Run: headless pygame with SDL's dummy video driver; simulated clock (each Clock.tick advances the game by its frame time, no real sleeping); random seed 0; keys injected as events and as key.get_pressed() state; no mouse input.
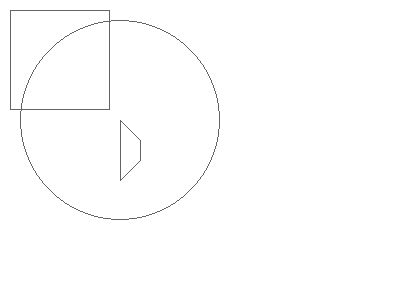
Frame 1 of 4 · flips 1–60 · no input
Frame 2 of 4 · flips 61–180 · tapped SPACE, RETURN · held RIGHT (→), D · screen unchanged from frame 1, image omitted
Frame 3 of 4 · flips 181–300 · held DOWN (↓), S · screen unchanged from frame 2, image omitted
Frame 4 of 4 · flips 301–420 · held LEFT (←), A, UP (↑), W · screen unchanged from frame 3, image omitted

The pygame program that drew these frames:

import pygame

pygame.init()
screen = pygame.display.set_mode((400, 300))
done = False
clock = pygame.time.Clock()

while not done:
    for event in pygame.event.get():
        if event.type == pygame.QUIT:
            done = True
            pygame.quit()

    screen.fill((255, 255, 255))
    pygame.draw.rect(screen, (100, 100, 100), pygame.Rect(10, 10, 100, 100), 1)
    pygame.draw.circle(screen, (100, 100, 100), (120, 120), 100, 1)
    pygame.draw.polygon(screen, (100, 100, 100), ((120, 120), (140, 140), (140, 160), (120, 180)), 1)
    pygame.display.flip()
